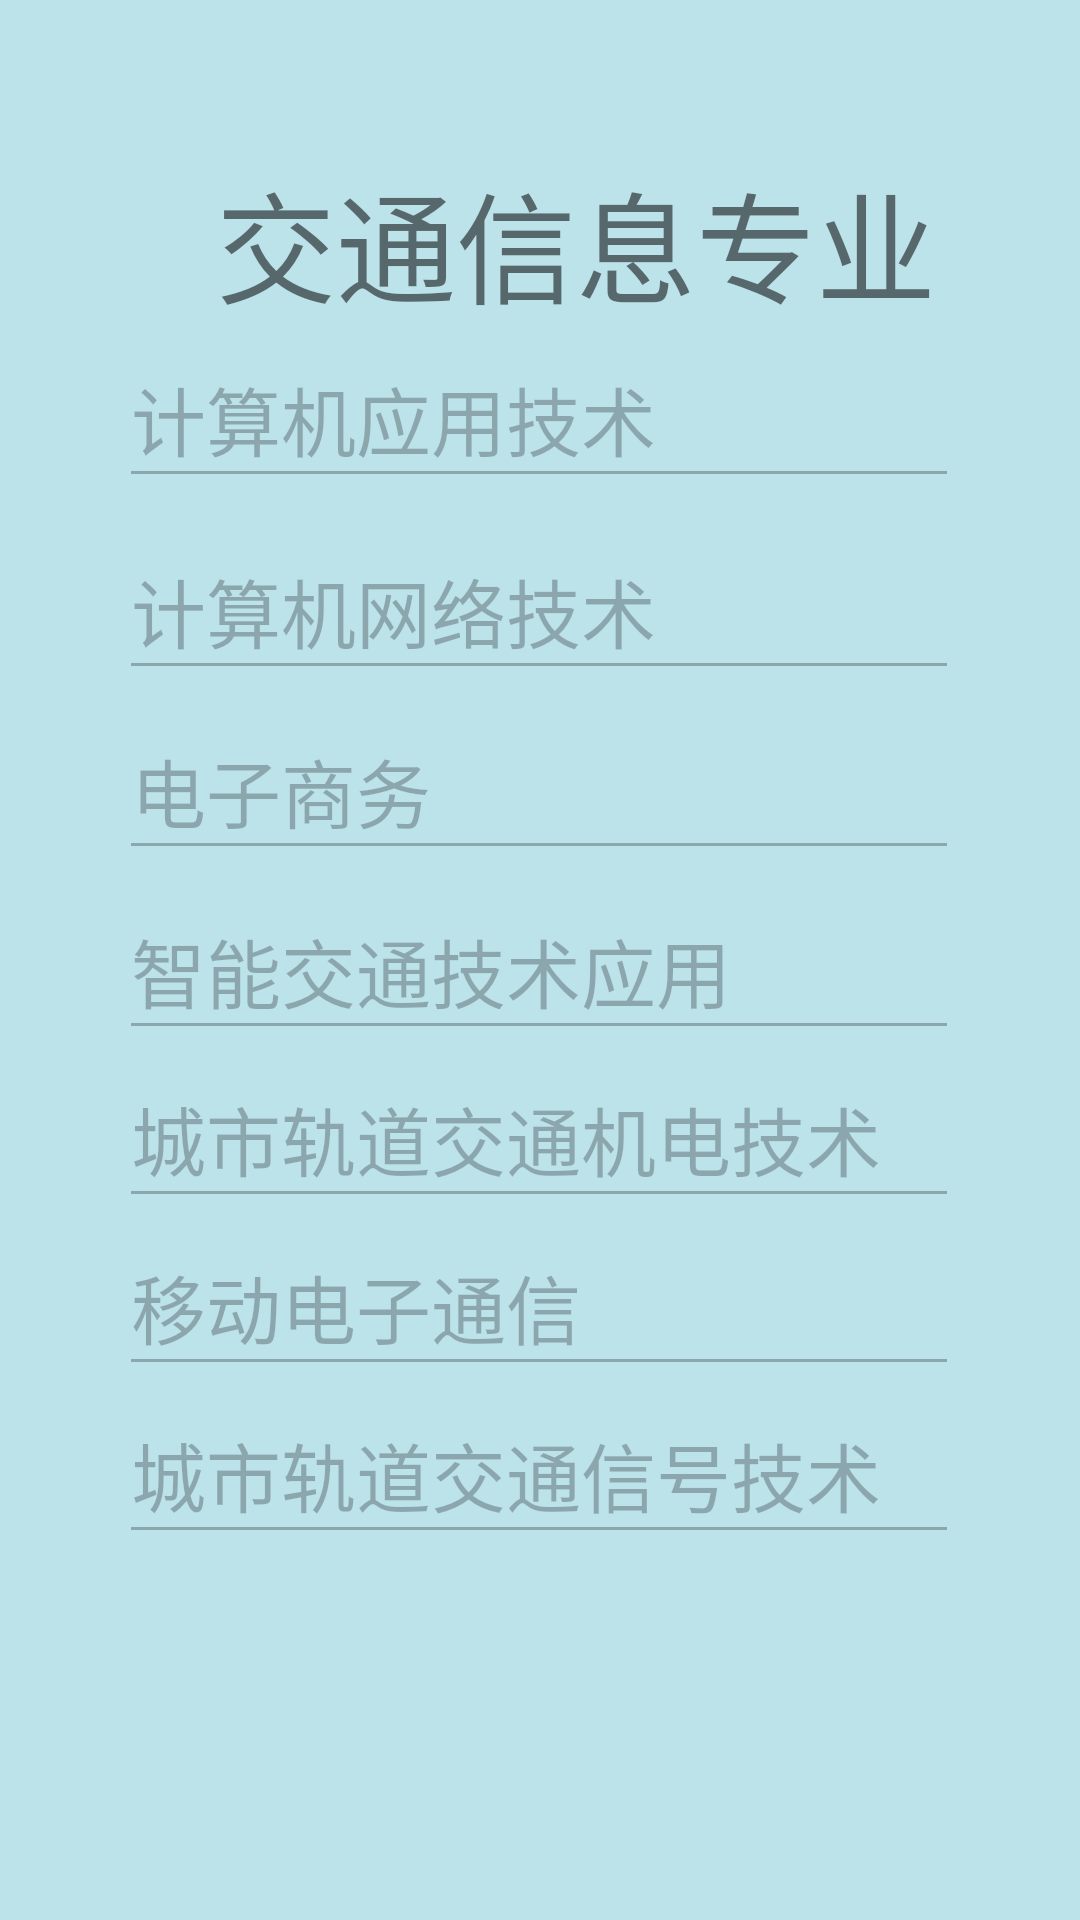

This screen was rendered from an Android layout file. Write that file and the resources it references.
<!-- AndroidManifest.xml: application theme Theme.HJSchoolHelper_200301851 -->
<!-- res/layout/fragment_jiaoxin_zuanye.xml -->
<?xml version="1.0" encoding="utf-8"?>
<FrameLayout xmlns:android="http://schemas.android.com/apk/res/android"
    xmlns:app="http://schemas.android.com/apk/res-auto"
    xmlns:tools="http://schemas.android.com/tools"
    android:layout_width="match_parent"
    android:layout_height="match_parent"
    android:background="#BCE2EA"
    tools:context="com.example.hjschoolhelper_200301851.">

    


    <androidx.constraintlayout.widget.ConstraintLayout
        android:id="@+id/txt_jxzy"
        android:layout_width="match_parent"
        android:layout_height="745dp">

        <TextView
            android:id="@+id/txt_1"
            android:layout_width="262dp"
            android:layout_height="58dp"
            android:layout_marginStart="72dp"
            android:layout_marginLeft="72dp"
            android:layout_marginTop="52dp"
            android:text="交通信息专业介绍"
            android:textSize="40sp"
            app:layout_constraintStart_toStartOf="parent"
            app:layout_constraintTop_toTopOf="parent" />

        <EditText
            android:id="@+id/ed_jy"
            android:layout_width="280dp"
            android:layout_height="56dp"
            android:enabled="false"
            android:text="计算机应用技术"
            android:textSize="25sp"
            app:layout_constraintEnd_toEndOf="parent"
            app:layout_constraintHorizontal_bias="0.496"
            app:layout_constraintStart_toStartOf="parent"
            app:layout_constraintTop_toBottomOf="@+id/txt_1" />

        <EditText
            android:id="@+id/ed_jw"
            android:layout_width="280dp"
            android:layout_height="56dp"
            android:layout_marginTop="8dp"
            android:enabled="false"
            android:text="计算机网络技术"
            android:textSize="25sp"
            app:layout_constraintEnd_toEndOf="parent"
            app:layout_constraintHorizontal_bias="0.496"
            app:layout_constraintStart_toStartOf="parent"
            app:layout_constraintTop_toBottomOf="@+id/ed_jy" />

        <EditText
            android:id="@+id/ed_ds"
            android:layout_width="280dp"
            android:layout_height="56dp"
            android:layout_marginTop="4dp"
            android:enabled="false"
            android:text="电子商务"
            android:textSize="25sp"
            app:layout_constraintEnd_toEndOf="parent"
            app:layout_constraintHorizontal_bias="0.496"
            app:layout_constraintStart_toStartOf="parent"
            app:layout_constraintTop_toBottomOf="@+id/ed_jw" />

        <EditText
            android:id="@+id/ed_znjt"
            android:layout_width="280dp"
            android:layout_height="56dp"
            android:layout_marginTop="4dp"
            android:enabled="false"
            android:text="智能交通技术应用"
            android:textSize="25sp"
            app:layout_constraintEnd_toEndOf="parent"
            app:layout_constraintHorizontal_bias="0.496"
            app:layout_constraintStart_toStartOf="parent"
            app:layout_constraintTop_toBottomOf="@+id/ed_ds" />

        <EditText
            android:id="@+id/ed_gdjtjt"
            android:layout_width="280dp"
            android:layout_height="56dp"
            android:enabled="false"
            android:text="城市轨道交通机电技术"
            android:textSize="25sp"
            app:layout_constraintEnd_toEndOf="parent"
            app:layout_constraintHorizontal_bias="0.496"
            app:layout_constraintStart_toStartOf="parent"
            app:layout_constraintTop_toBottomOf="@+id/ed_znjt" />

        <EditText
            android:id="@+id/ed_dztx"
            android:layout_width="280dp"
            android:layout_height="56dp"
            android:enabled="false"
            android:text="移动电子通信"
            android:textSize="25sp"
            app:layout_constraintEnd_toEndOf="parent"
            app:layout_constraintHorizontal_bias="0.496"
            app:layout_constraintStart_toStartOf="parent"
            app:layout_constraintTop_toBottomOf="@+id/ed_gdjtjt" />

        <EditText
            android:id="@+id/ed_gdjtxh"
            android:layout_width="280dp"
            android:layout_height="56dp"
            android:enabled="false"
            android:text="城市轨道交通信号技术"
            android:textSize="25sp"
            app:layout_constraintEnd_toEndOf="parent"
            app:layout_constraintHorizontal_bias="0.496"
            app:layout_constraintStart_toStartOf="parent"
            app:layout_constraintTop_toBottomOf="@+id/ed_dztx" />
    </androidx.constraintlayout.widget.ConstraintLayout>
</FrameLayout>
<!-- resources referenced by this layout -->
<resources>
  <style name="Theme.HJSchoolHelper_200301851" parent="Theme.MaterialComponents.DayNight.DarkActionBar.Bridge">
          
          <item name="colorPrimary">@color/purple_500</item>
          <item name="colorPrimaryVariant">@color/purple_700</item>
          <item name="colorOnPrimary">@color/white</item>
          
          <item name="colorSecondary">@color/teal_200</item>
          <item name="colorSecondaryVariant">@color/teal_700</item>
          <item name="colorOnSecondary">@color/black</item>
          
          <item name="android:statusBarColor" tools:targetApi="l">?attr/colorPrimaryVariant</item>
          
      </style>
  <color name="purple_500">#3D77EA</color>
  <color name="purple_700">#D0000000</color>
  <color name="white">#FFFFFFFF</color>
  <color name="teal_200">#EFEA9D</color>
  <color name="teal_700">#F8BDAB</color>
  <color name="black">#FF000000</color>
</resources>
